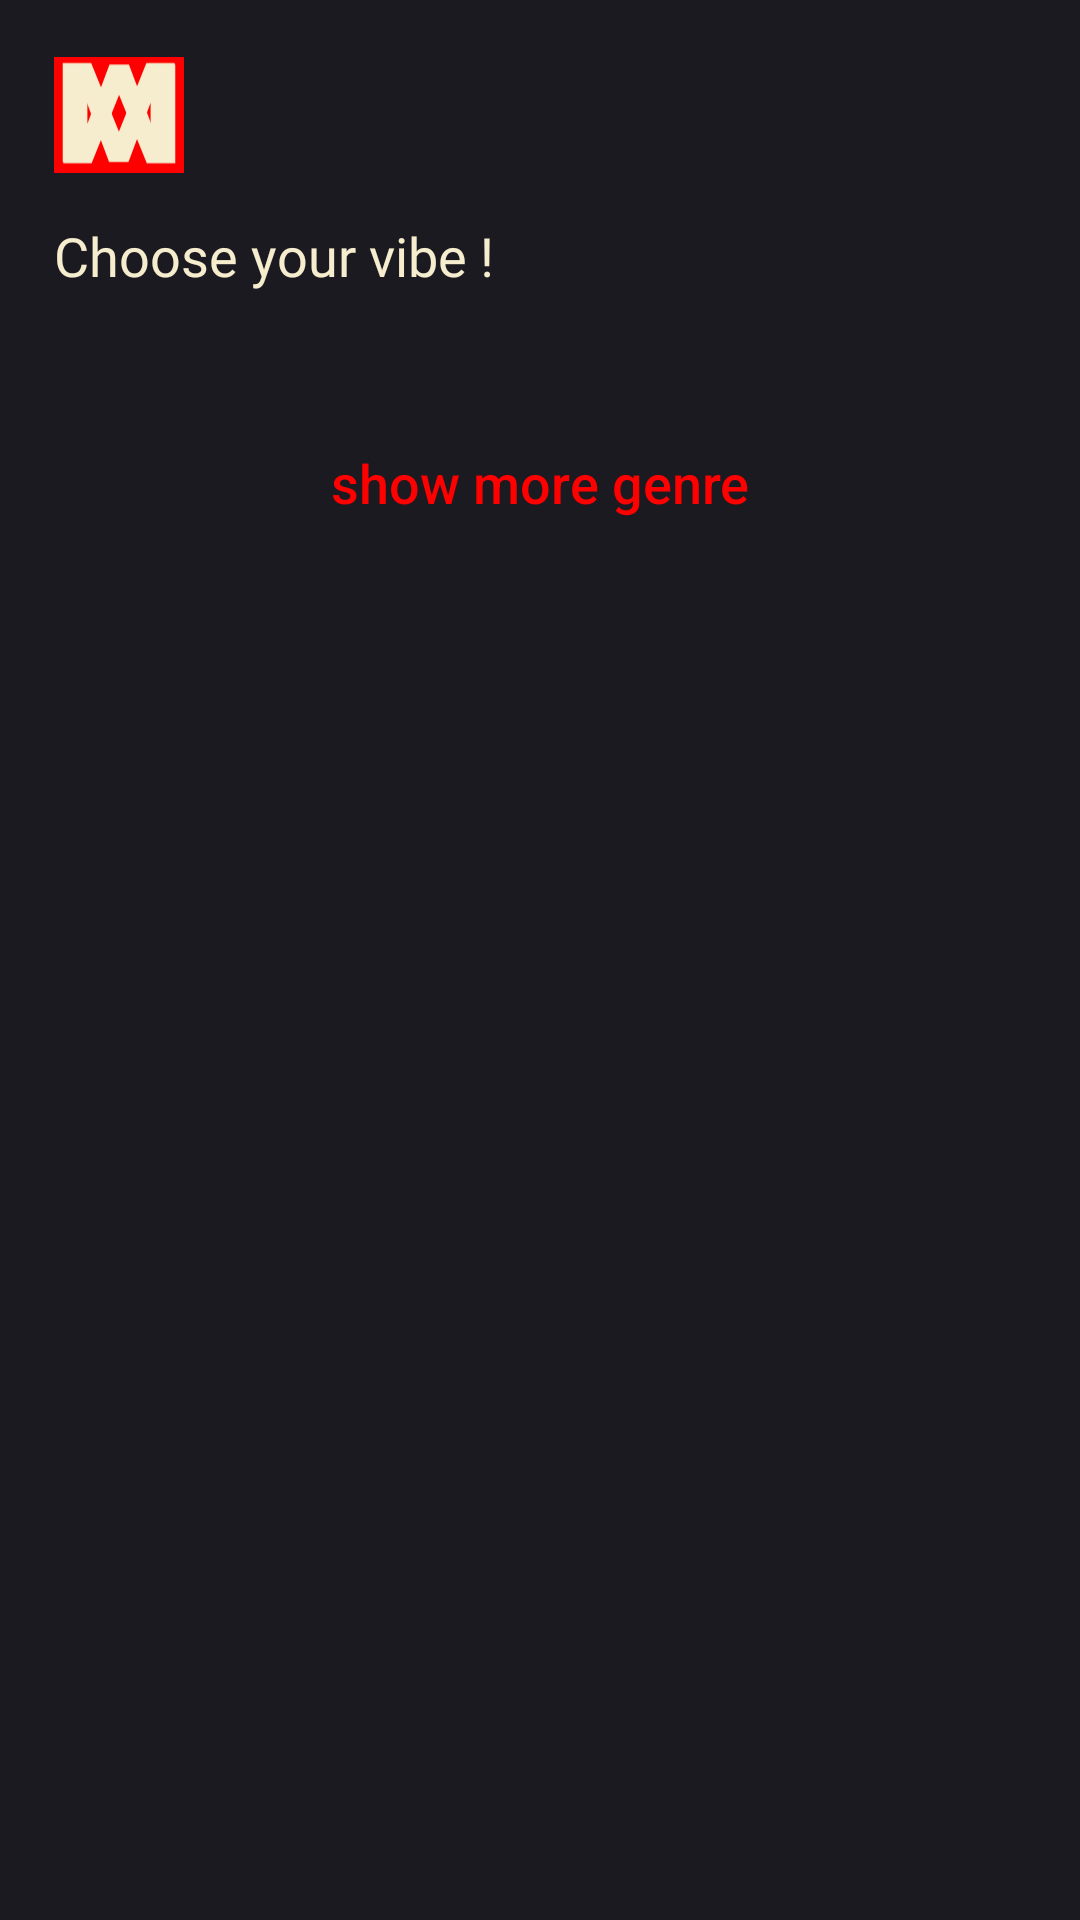

The Android layout XML behind this screen, and the referenced resources:
<!-- AndroidManifest.xml: application theme Theme.MyMusicWiki -->
<!-- res/layout/activity_main.xml -->
<?xml version="1.0" encoding="utf-8"?>
<ScrollView xmlns:android="http://schemas.android.com/apk/res/android"
    xmlns:app="http://schemas.android.com/apk/res-auto"
    xmlns:tools="http://schemas.android.com/tools"
    android:layout_width="match_parent"
    android:layout_height="match_parent"
    tools:context=".MainActivity"
    android:background="@color/app_background">

<androidx.constraintlayout.widget.ConstraintLayout
    android:layout_width="match_parent"
    android:layout_height="match_parent">
    <ImageView
        android:id="@+id/imageView2"
        android:layout_width="0dp"
        android:layout_height="0dp"
        app:layout_constraintBottom_toTopOf="@+id/guideline7"
        app:layout_constraintEnd_toStartOf="@+id/guideline8"
        app:layout_constraintStart_toStartOf="@+id/guideline5"
        app:layout_constraintTop_toTopOf="@+id/guideline6"
        app:srcCompat="@drawable/music_wiki_logo" />

    <TextView
        android:id="@+id/textView3"
        android:layout_width="wrap_content"
        android:layout_height="wrap_content"
        android:text="Choose your vibe !"
        android:textColor="@color/primary_variant"
        android:fontFamily="@font/poppins_medium"
        android:textSize="18sp"
        app:layout_constraintStart_toStartOf="@+id/guideline5"
        app:layout_constraintTop_toTopOf="@+id/guideline7" />

    <androidx.appcompat.widget.AppCompatButton
        android:id="@+id/expand_button"
        android:layout_width="0dp"
        android:layout_height="wrap_content"
        android:text="show more genre"
        android:textColor="@color/primary"
        android:background="@drawable/primary_button"
        android:textAllCaps="false"
        android:textSize="18sp"
        android:layout_marginTop="5dp"
        android:layout_marginBottom="10dp"
        app:layout_constraintEnd_toStartOf="@+id/guideline11"
        app:layout_constraintStart_toStartOf="@+id/guideline5"
        app:layout_constraintTop_toBottomOf="@+id/tagsRecyclerView" />

    <androidx.recyclerview.widget.RecyclerView
        android:id="@+id/tagsRecyclerView"
        android:layout_width="0dp"
        android:layout_height="wrap_content"
        app:layout_constraintEnd_toStartOf="@+id/guideline11"
        app:layout_constraintStart_toStartOf="@+id/guideline5"
        app:layout_constraintTop_toTopOf="@+id/guideline9" />

    <androidx.constraintlayout.widget.Guideline
        android:id="@+id/guideline5"
        android:layout_width="wrap_content"
        android:layout_height="wrap_content"
        android:orientation="vertical"
        app:layout_constraintGuide_percent="0.05" />

    <androidx.constraintlayout.widget.Guideline
        android:id="@+id/guideline11"
        android:layout_width="wrap_content"
        android:layout_height="wrap_content"
        android:orientation="vertical"
        app:layout_constraintGuide_percent="0.95" />

    <androidx.constraintlayout.widget.Guideline
        android:id="@+id/guideline8"
        android:layout_width="wrap_content"
        android:layout_height="wrap_content"
        android:orientation="vertical"
        app:layout_constraintGuide_percent="0.17" />

    <androidx.constraintlayout.widget.Guideline
        android:id="@+id/guideline6"
        android:layout_width="wrap_content"
        android:layout_height="wrap_content"
        android:orientation="horizontal"
        app:layout_constraintGuide_percent="0.02" />

    <androidx.constraintlayout.widget.Guideline
        android:id="@+id/guideline7"
        android:layout_width="wrap_content"
        android:layout_height="wrap_content"
        android:orientation="horizontal"
        app:layout_constraintGuide_begin="73dp" />

    <androidx.constraintlayout.widget.Guideline
        android:id="@+id/guideline9"
        android:layout_width="wrap_content"
        android:layout_height="wrap_content"
        android:orientation="horizontal"
        app:layout_constraintGuide_begin="132dp" />
</androidx.constraintlayout.widget.ConstraintLayout>
</ScrollView>
<!-- resources referenced by this layout -->
<resources>
  <color name="app_background">#1B1A21</color>
  <color name="primary">#FF0000</color>
  <color name="primary_variant">#F5EDCE</color>
  <!-- drawable music_wiki_logo (drawable) -->
  <vector xmlns:android="http://schemas.android.com/apk/res/android"
      android:width="180dp"
      android:height="160dp"
      android:viewportWidth="180"
      android:viewportHeight="160">
    <group>
      <clip-path
          android:pathData="M0,0h180v160h-180z"/>
      <path
          android:pathData="M0,0h180v160h-180z"
          android:fillColor="#FF0000"/>
      <path
          android:pathData="M167.12,8.11V145H133.77V62.9L103.15,145H76.25L45.44,62.71V145H12.09V8.11H51.48L89.89,102.88L127.92,8.11H167.12Z"
          android:fillColor="#F5EDCE"/>
      <path
          android:pathData="M12.89,146.89L12.89,10H46.23V92.1L76.85,10H103.75L134.57,92.29L134.57,10H167.91L167.91,146.89H128.52L90.11,52.12L52.08,146.89H12.89Z"
          android:fillColor="#F5EDCE"/>
    </group>
  </vector>
  <style name="Theme.MyMusicWiki" parent="Theme.MaterialComponents.DayNight.NoActionBar">
          
          <item name="colorPrimary">@color/purple_500</item>
          <item name="colorPrimaryVariant">@color/purple_700</item>
          <item name="colorOnPrimary">@color/white</item>
          
          <item name="colorSecondary">@color/teal_200</item>
          <item name="colorSecondaryVariant">@color/teal_700</item>
          <item name="colorOnSecondary">@color/black</item>
          
          <item name="android:statusBarColor">@color/app_background</item>
          
      </style>
  <color name="purple_500">#FF6200EE</color>
  <color name="purple_700">#FF3700B3</color>
  <color name="white">#FFFFFFFF</color>
  <color name="teal_200">#FF03DAC5</color>
  <color name="teal_700">#FF018786</color>
  <color name="black">#FF000000</color>
</resources>
